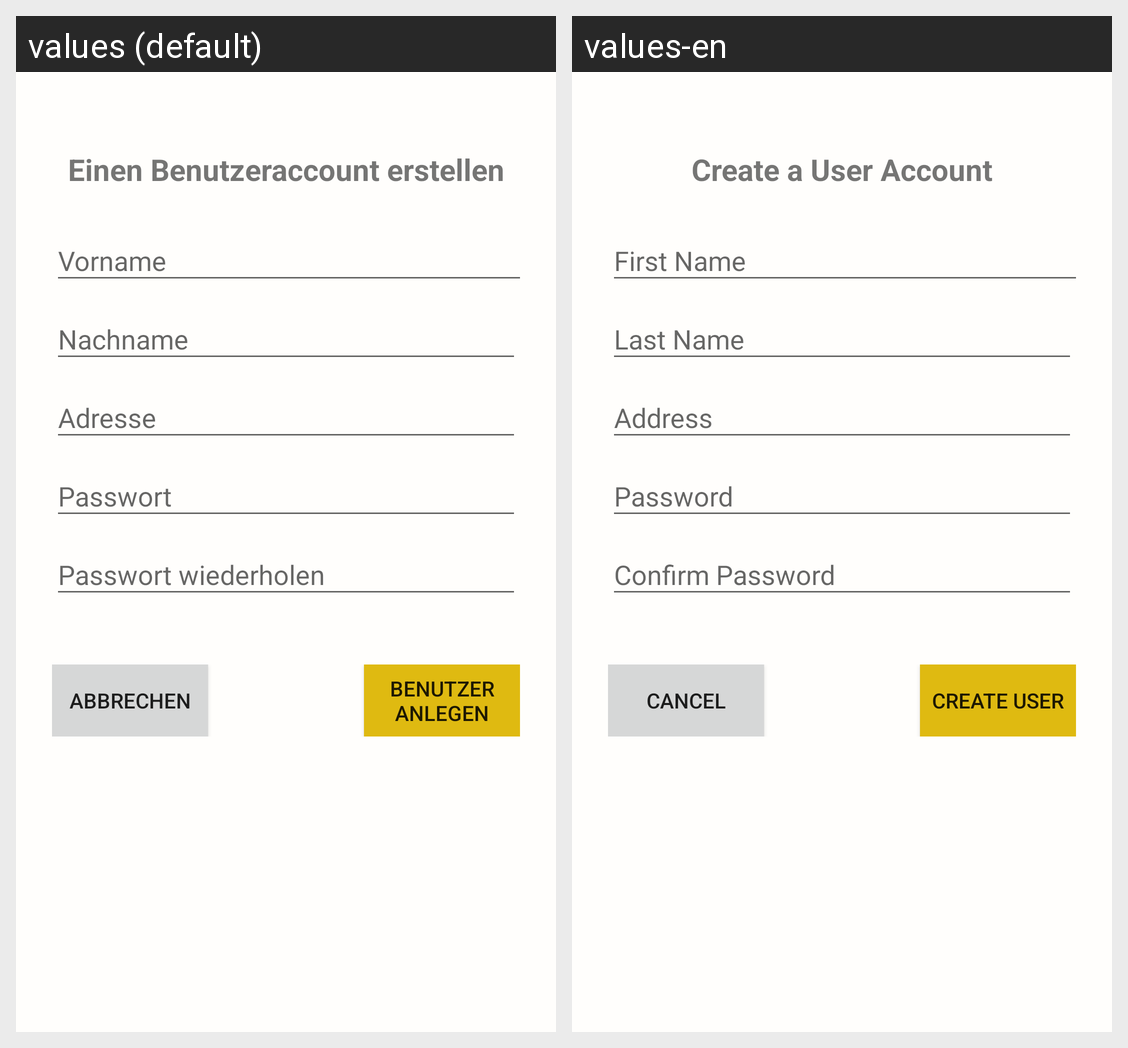

Here is an Android app screen in its default locale and in the app's own translations. Write out the translated-string differences for the strings that appear on this screen.
Android screen res/layout/fragment_user_creation.xml rendered under 2 locales, left to right: values (default), values-en. Device: Nexus 5 (rendered at 1080×1920; each locale shown at half size, 540×960, under a caption strip naming it); theme AppTheme.
Strings drawn on this screen, with the default value and each locale's value (text and hints the layout hard-codes, and strings that could not be matched under every locale, appear in the picture but are not listed):

new_user
  values: Einen Benutzeraccount erstellen
  values-en: Create a User Account

button_cancel
  values: Abbrechen
  values-en: Cancel

new_user_button
  values: Benutzer anlegen
  values-en: Create User
